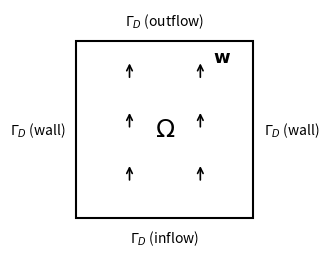

Here is the Python script that generated this plot: (Note: this script raises an exception after producing the figure.)
import numpy as np
import matplotlib
import matplotlib.pyplot as plt
import matplotlib.patches as patches

matplotlib.rcParams['svg.fonttype'] = 'none'

fig, ax = plt.subplots(figsize=(3.5, 3.5))
ax.add_patch(patches.Rectangle((0, 0), 1, 1, facecolor='white', edgecolor='black', linewidth=1.5, zorder=1))
ax.text(0.5, 0.5, r'$\Omega$', ha='center', va='center', fontsize=18)
ax.text(0.5, -0.06, r'$\Gamma_D$ (inflow)',  ha='center', va='top',    fontsize=10)
ax.text(0.5,  1.06, r'$\Gamma_D$ (outflow)', ha='center', va='bottom', fontsize=10)
ax.text(-0.06, 0.5, r'$\Gamma_D$ (wall)',    ha='right',  va='center', fontsize=10)
ax.text( 1.06, 0.5, r'$\Gamma_D$ (wall)',    ha='left',   va='center', fontsize=10)
for xi in [0.3, 0.7]:
    for yi in [0.2, 0.5, 0.78]:
        ax.annotate('', xy=(xi, yi + 0.11), xytext=(xi, yi),
                    arrowprops=dict(arrowstyle='->', color='black', lw=1.2), zorder=2)
ax.text(0.82, 0.88, r'$\mathbf{w}$', fontsize=13, ha='center')
ax.set_xlim(-0.35, 1.35); ax.set_ylim(-0.18, 1.18)
ax.set_aspect('equal'); ax.axis('off')
plt.tight_layout()
fig.savefig('../images/domain_mwe1.svg', bbox_inches='tight')
plt.close(fig)

import numpy as np
import matplotlib
import matplotlib.pyplot as plt

matplotlib.rcParams['svg.fonttype'] = 'none'

D = 0.1

def u_exact(x, y, D):
    return (np.cos(np.pi * x) * (1 - np.exp((y - 1) / D)) / (1 - np.exp(-2 / D))
            + 0.5 * np.cos(np.pi * x) * np.sin(np.pi * y))

x = np.linspace(0, 1, 300)
y = np.linspace(0, 1, 300)
X, Y = np.meshgrid(x, y)
U = u_exact(X, Y, D)

fig, ax = plt.subplots(figsize=(4.5, 4))
cf = ax.pcolormesh(X, Y, U, cmap='RdBu_r', shading='auto',
                   edgecolors='face', rasterized=True)
cbar = plt.colorbar(cf, ax=ax, shrink=0.9)
cbar.set_label(r'$u_\mathrm{exact}$', fontsize=10)
ax.set_aspect('equal')
ax.set_xlabel(r'$x$', fontsize=11)
ax.set_ylabel(r'$y$', fontsize=11)
ax.set_title(r'Manufactured solution ($D = 0.1$)', fontsize=11)
ax.spines['top'].set_visible(False)
ax.spines['right'].set_visible(False)
plt.tight_layout()
fig.savefig('../images/solution_mwe1.svg', bbox_inches='tight', dpi=200)
plt.close(fig)

from mpi4py import MPI
from petsc4py import PETSc

import matplotlib.pyplot as plt
import numpy as np
import ufl
from dolfinx import fem, mesh
from dolfinx.fem.petsc import NonlinearProblem
from dolfinx.io import VTXWriter


def exact_solution(x, D):
    return ufl.cos(ufl.pi * x[0]) * (1 - ufl.exp((x[1] - 1) / D)) / (
        1 - ufl.exp(-2 / D)
    ) + 0.5 * ufl.cos(ufl.pi * x[0]) * ufl.sin(ufl.pi * x[1])


def solve_advection_diffusion(N, degree=1, D_value=0.1, w_mag=1.0):
    msh = mesh.create_unit_square(
        MPI.COMM_WORLD,
        N,
        N,
        cell_type=mesh.CellType.triangle,
        diagonal=mesh.DiagonalType.crossed,
    )

    print(type(msh))
    exit()

    V = fem.functionspace(msh, ("DG", degree))

    u = fem.Function(V)
    v = ufl.TestFunction(V)

    x = ufl.SpatialCoordinate(msh)
    n = ufl.FacetNormal(msh)
    h = ufl.CellDiameter(msh)

    D = fem.Constant(msh, PETSc.ScalarType(D_value))
    w = fem.Constant(msh, PETSc.ScalarType((0, w_mag)))

    u_exact = exact_solution(x, D)
    f = -ufl.div(D * ufl.grad(u_exact)) + ufl.dot(w, ufl.grad(u_exact))

    penalty = fem.Constant(msh, PETSc.ScalarType(10.0 * degree**2))

    dx = ufl.dx
    ds = ufl.ds
    dS = ufl.dS

    # Outflow indicator
    lmbda = ufl.conditional(ufl.gt(ufl.dot(w, n), 0), 1, 0)

    F = 0

    # Advection with upwind flux
    F += -ufl.inner(w * u, ufl.grad(v)) * dx
    F += ufl.inner(2 * ufl.avg(lmbda * w * u), ufl.jump(v, n)) * dS
    F += ufl.inner(lmbda * ufl.dot(w, n) * u, v) * ds

    # Diffusion, symmetric interior penalty
    F += D * ufl.inner(ufl.grad(u), ufl.grad(v)) * dx
    F += -D * ufl.inner(ufl.avg(ufl.grad(u)), ufl.jump(v, n)) * dS
    F += -D * ufl.inner(ufl.jump(u, n), ufl.avg(ufl.grad(v))) * dS
    F += D * (penalty / ufl.avg(h)) * ufl.inner(ufl.jump(u, n), ufl.jump(v, n)) * dS

    # Weak Dirichlet condition for diffusion on the whole boundary
    F += D * (
        -ufl.inner(ufl.grad(u), v * n) * ds
        - ufl.inner(ufl.grad(v), (u - u_exact) * n) * ds
        + (penalty / h) * ufl.inner(u - u_exact, v) * ds
    )

    # Inflow boundary condition for advection
    F += -ufl.inner((1 - lmbda) * ufl.dot(w, n) * u_exact, v) * ds

    # Source
    F += -ufl.inner(f, v) * dx

    J = ufl.derivative(F, u)

    problem = NonlinearProblem(
        F,
        u,
        J=J,
        petsc_options_prefix="advecdiff",
        petsc_options={
            "snes_type": "newtonls",
            "snes_linesearch_type": "none",
            "snes_rtol": 1e-10,
            "snes_atol": 1e-10,
            "snes_max_it": 20,
            "ksp_type": "preonly",
            "pc_type": "lu",
        },
    )

    u = problem.solve()

    u.x.scatter_forward()

    # writer = VTXWriter(msh.comm, "DG_solution.bp", u, "BP5")
    # writer.write(t=0)

    error_form = fem.form((u - u_exact) ** 2 * dx)
    local_error = fem.assemble_scalar(error_form)
    l2_error = np.sqrt(msh.comm.allreduce(local_error, op=MPI.SUM))

    return l2_error


def convergence_test(degree=1):
    Ns = [8, 16, 32, 64, 128, 256]
    # Ns = [64]
    errors = []

    for N in Ns:
        error = solve_advection_diffusion(N, degree=degree, w_mag=50.0)
        errors.append(error)
        if MPI.COMM_WORLD.rank == 0:
            print(f"N = {N:3d}, L2 error = {error:.6e}")

    if MPI.COMM_WORLD.rank == 0:
        h = np.array([1 / N for N in Ns], dtype=float)
        errors = np.array(errors)

        plt.figure()
        plt.plot(h, errors)

        plt.ylabel("L2 error")
        plt.xlabel("Element size (h)")
        plt.xscale("log")
        plt.yscale("log")
        plt.grid(True, which="major", ls="--", lw=0.5)

        ax = plt.gca()
        ax.loglog(h, 2 * h**1.5, linestyle="--", color="black")
        ax.annotate(
            "Order 1.5",
            (h[0], 2 * h[0] ** 1.5),
            textcoords="offset points",
            xytext=(10, 0),
        )
        ax.spines["top"].set_visible(False)
        ax.spines["right"].set_visible(False)

        plt.tight_layout()
        plt.show()


if __name__ == "__main__":
    convergence_test(degree=1)
